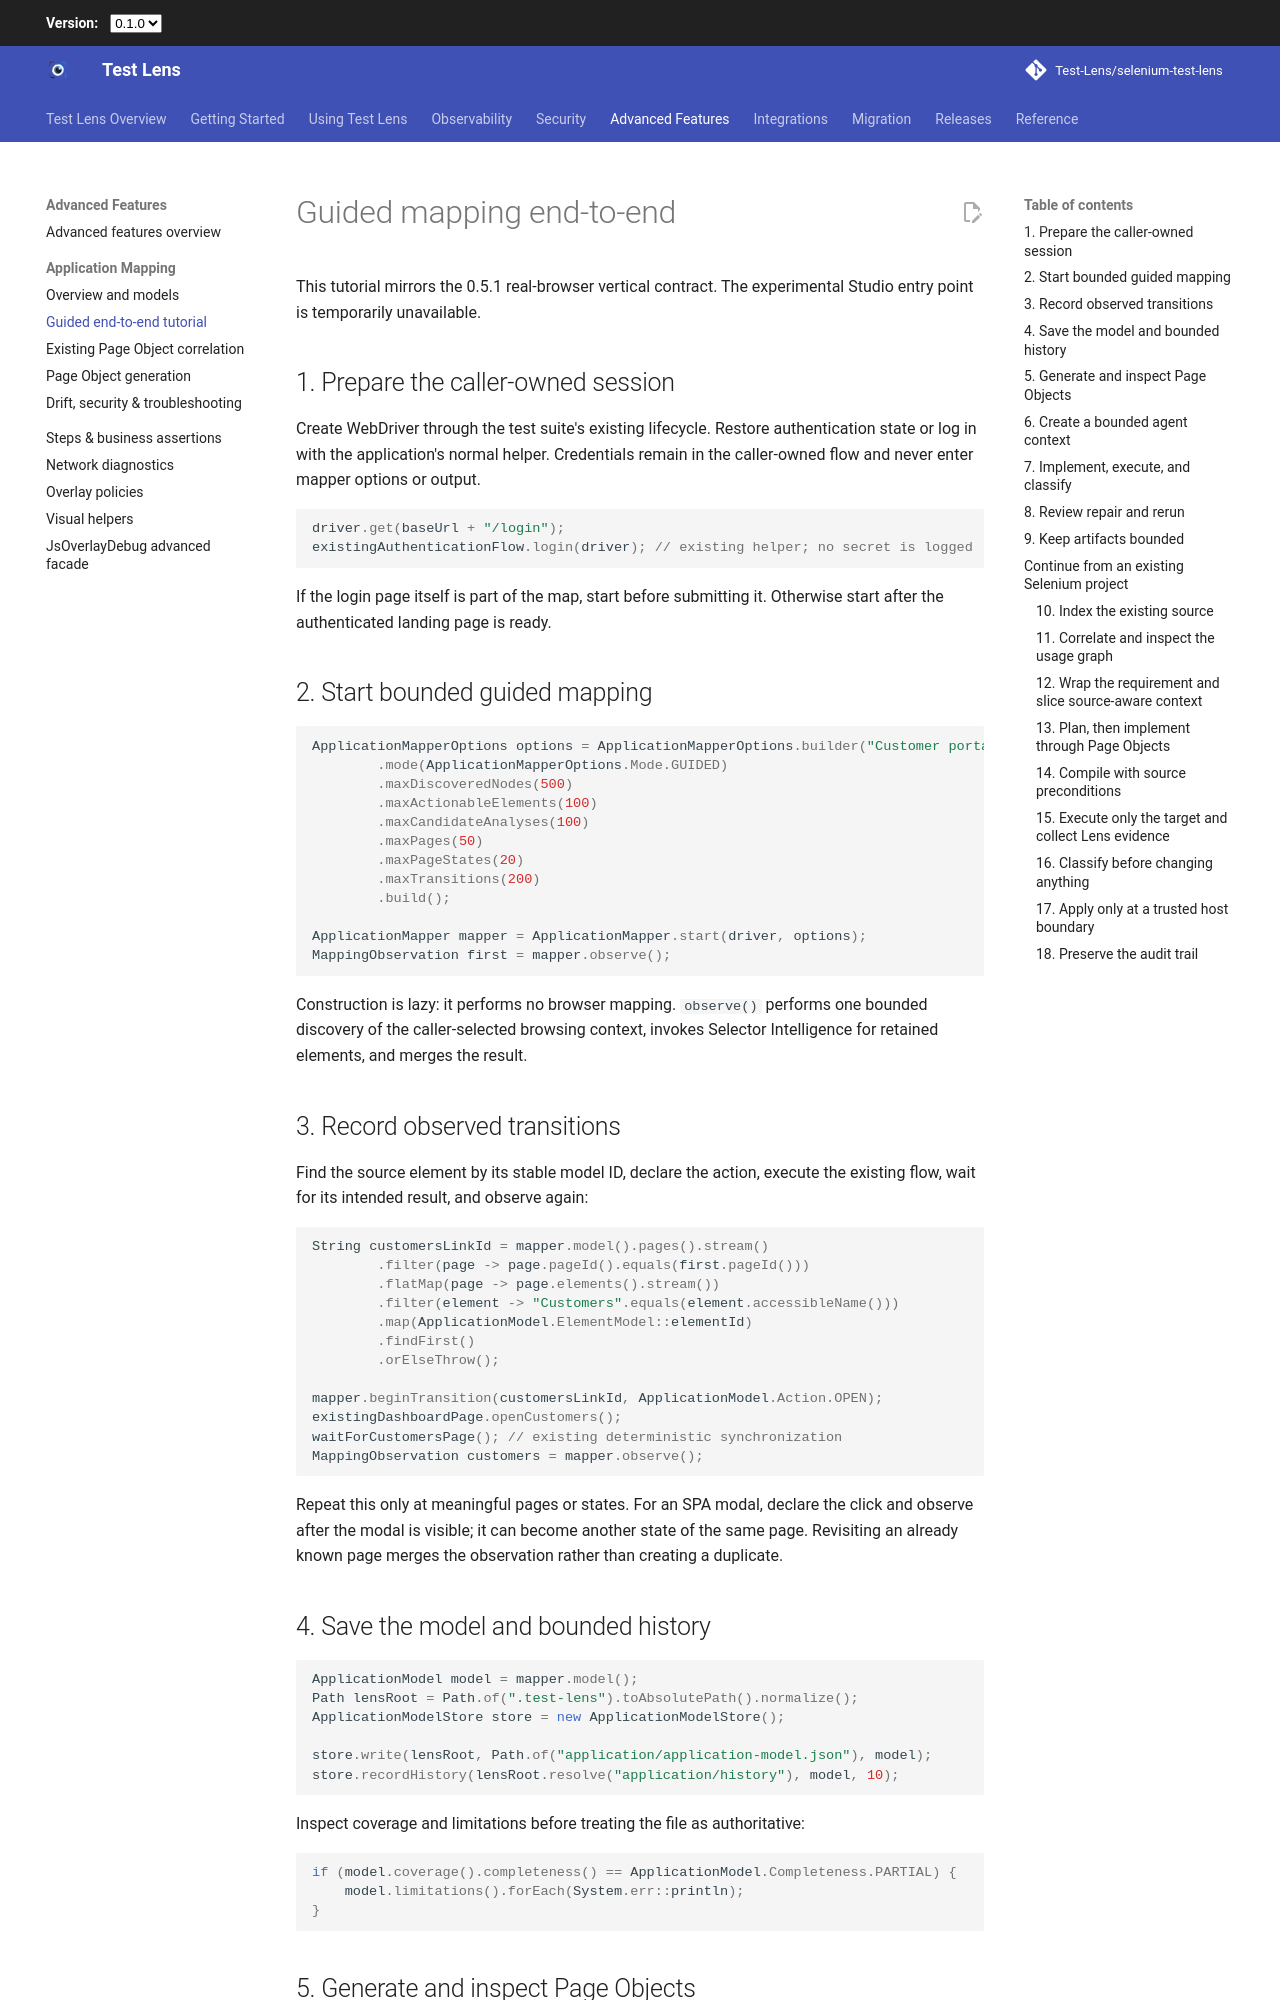

repository: Test-Lens/selenium-test-lens · page: latest/advanced/application-mapping/tutorial/index.html · generator: mkdocs

# Guided mapping end-to-end

This tutorial mirrors the 0.5.1 real-browser vertical contract. The experimental Studio entry point is temporarily unavailable.

## 1. Prepare the caller-owned session

Create WebDriver through the test suite's existing lifecycle. Restore authentication state or log in with the application's normal helper. Credentials remain in the caller-owned flow and never enter mapper options or output.

```java
driver.get(baseUrl + "/login");
existingAuthenticationFlow.login(driver); // existing helper; no secret is logged
```

If the login page itself is part of the map, start before submitting it. Otherwise start after the authenticated landing page is ready.

## 2. Start bounded guided mapping

```java
ApplicationMapperOptions options = ApplicationMapperOptions.builder("Customer portal")
        .mode(ApplicationMapperOptions.Mode.GUIDED)
        .maxDiscoveredNodes(500)
        .maxActionableElements(100)
        .maxCandidateAnalyses(100)
        .maxPages(50)
        .maxPageStates(20)
        .maxTransitions(200)
        .build();

ApplicationMapper mapper = ApplicationMapper.start(driver, options);
MappingObservation first = mapper.observe();
```

Construction is lazy: it performs no browser mapping. `observe()` performs one bounded discovery of the caller-selected browsing context, invokes Selector Intelligence for retained elements, and merges the result.

## 3. Record observed transitions

Find the source element by its stable model ID, declare the action, execute the existing flow, wait for its intended result, and observe again:

```java
String customersLinkId = mapper.model().pages().stream()
        .filter(page -> page.pageId().equals(first.pageId()))
        .flatMap(page -> page.elements().stream())
        .filter(element -> "Customers".equals(element.accessibleName()))
        .map(ApplicationModel.ElementModel::elementId)
        .findFirst()
        .orElseThrow();

mapper.beginTransition(customersLinkId, ApplicationModel.Action.OPEN);
existingDashboardPage.openCustomers();
waitForCustomersPage(); // existing deterministic synchronization
MappingObservation customers = mapper.observe();
```

Repeat this only at meaningful pages or states. For an SPA modal, declare the click and observe after the modal is visible; it can become another state of the same page. Revisiting an already known page merges the observation rather than creating a duplicate.

## 4. Save the model and bounded history

```java
ApplicationModel model = mapper.model();
Path lensRoot = Path.of(".test-lens").toAbsolutePath().normalize();
ApplicationModelStore store = new ApplicationModelStore();

store.write(lensRoot, Path.of("application/application-model.json"), model);
store.recordHistory(lensRoot.resolve("application/history"), model, 10);
```

Inspect coverage and limitations before treating the file as authoritative:

```java
if (model.coverage().completeness() == ApplicationModel.Completeness.PARTIAL) {
    model.limitations().forEach(System.err::println);
}
```

## 5. Generate and inspect Page Objects

```java
PageObjectGenerationOptions generation = PageObjectGenerationOptions.verifiedOnly(
        "com.example.test.generated",
        lensRoot.resolve("generated/src/main/java")
);

List<GeneratedPageObject> generated =
        new PageObjectGenerator().generate(model, generation);
PageObjectSourceStore.WriteResult written =
        new PageObjectSourceStore().write(generation, generated);
```

Review `GeneratedPageObject.warnings()`, compile every generated base and extension against the consumer classpath, and inspect selector evidence. Put user workflows only in the preserved extension classes.
